4-way image classification set "processed_dataset" from GitHub (diogoazevedo04/ERCP_Image_Classifier); label vocabulary: biliary leaks, lithiasis, normal, stricture.

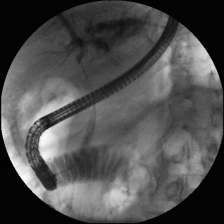
Label: stricture

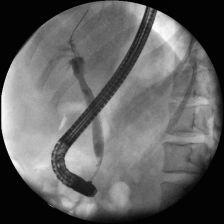
Label: lithiasis

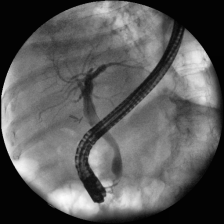
Label: normal

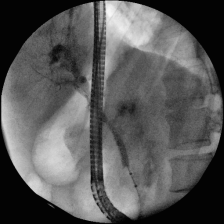
Label: normal

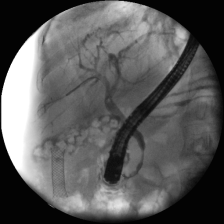
Label: stricture

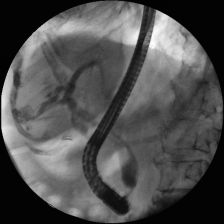
Label: lithiasis
